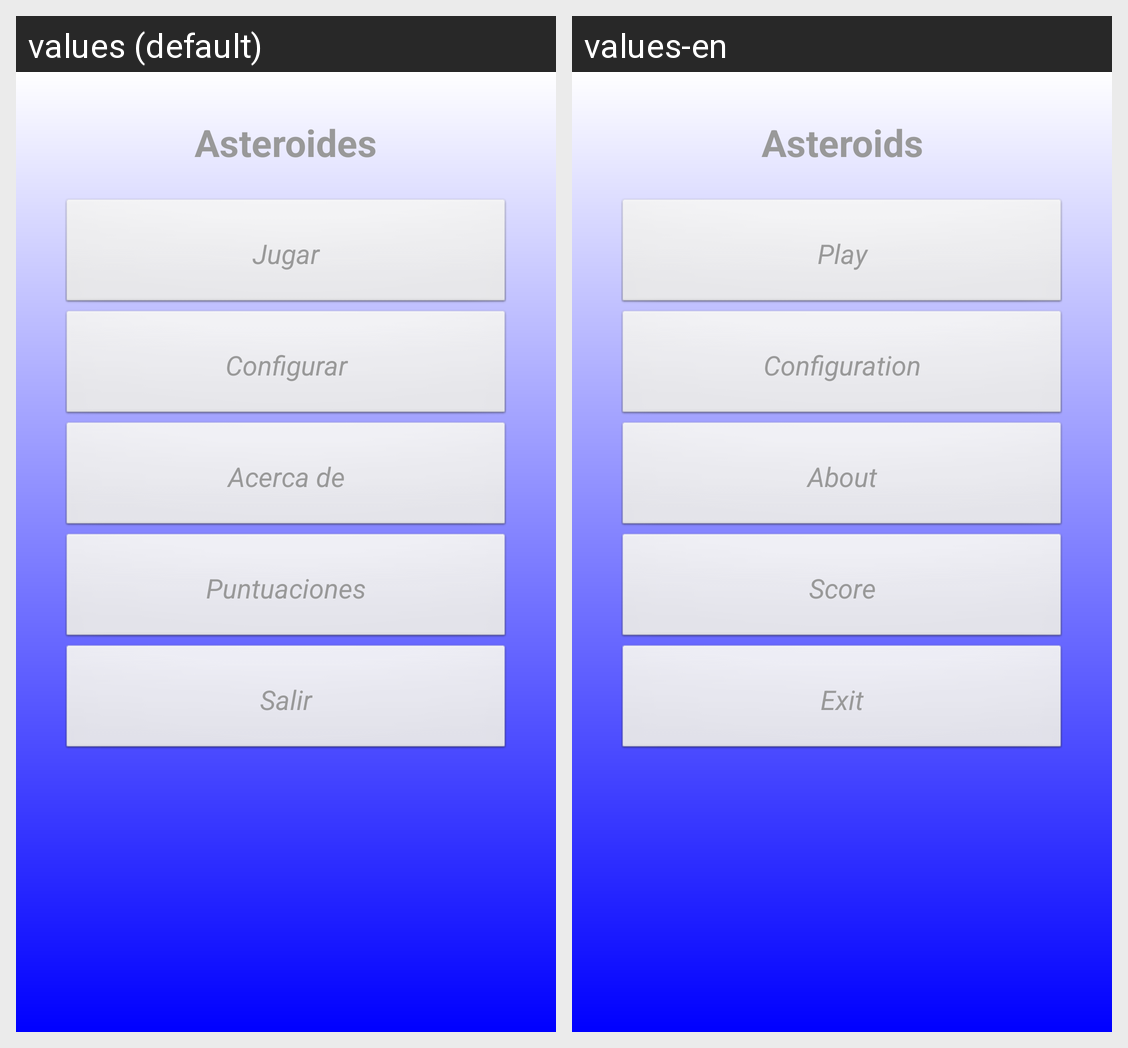

Locale-by-locale string values for the Android screen shown in this grid:
Android screen res/layout/main.xml rendered under 2 locales, left to right: values (default), values-en. Device: Nexus 5 (rendered at 1080×1920; each locale shown at half size, 540×960, under a caption strip naming it); theme TemaAsteroides.
Strings drawn on this screen, with the default value and each locale's value (text and hints the layout hard-codes, and strings that could not be matched under every locale, appear in the picture but are not listed):

title_app
  values: Asteroides
  values-en: Asteroids

btn_play
  values: Jugar
  values-en: Play

btn_config
  values: Configurar
  values-en: Configuration

btn_about
  values: Acerca de
  values-en: About

btn_score
  values: Puntuaciones
  values-en: Score

btn_exit
  values: Salir
  values-en: Exit
